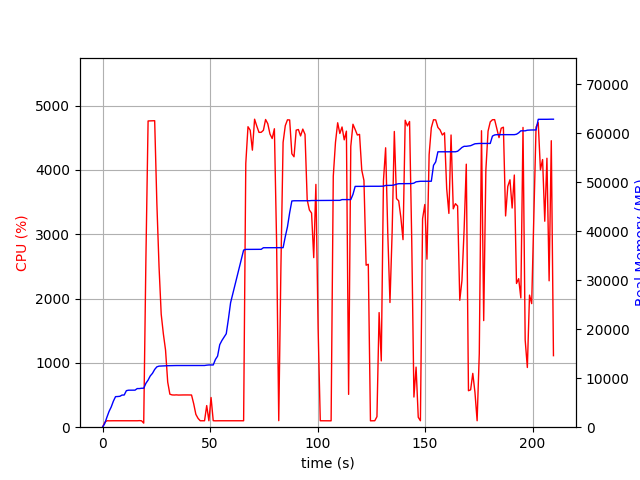

The data file committed next to this chart (first rows):
elapsed_time, nproc, cpu, mem_real, mem_virtual
3.4809112548828125e-05, 1, 0.0, 6.613, 3185
1.006, 1, 74.5, 731.2, 1688
2.014, 1, 100.2, 2015, 3656
3.022, 1, 99.2, 3213, 5000
4.029, 1, 100.3, 4119, 6786
5.037, 1, 100.2, 5311, 8578
6.045, 1, 100.2, 6235, 10738
7.053, 1, 101.2, 6257, 10738
8.06, 1, 100.3, 6305, 10738
9.067, 1, 101.3, 6555, 10738
10.07, 1, 100.3, 6567, 10750
11.08, 1, 100.3, 7451, 10750
12.09, 1, 101.2, 7549, 10750
13.1, 1, 100.3, 7549, 10750
14.1, 1, 100.3, 7559, 10750
15.11, 1, 100.0, 7559, 10750
16.12, 1, 100.0, 7879, 10750
17.13, 1, 102.1, 7879, 10750
18.14, 1, 100.0, 7947, 10750
19.15, 1, 63.3, 7947, 10750
20.17, 1, 2610, 8949, 15140
21.19, 1, 4760, 9610, 15813
22.21, 1, 4761, 10465, 16764
23.23, 1, 4763, 10989, 17353
24.25, 1, 4764, 11781, 18240
25.27, 1, 3478, 12313, 18798
26.28, 1, 2496, 12459, 18862
27.29, 1, 1757, 12485, 18886
28.29, 1, 1449, 12519, 18902
29.3, 1, 1199, 12545, 18934
30.31, 1, 702.1, 12545, 18934
31.32, 1, 512.9, 12547, 18934
32.33, 1, 501.9, 12561, 18934
33.33, 1, 500.1, 12581, 18934
34.34, 1, 502.3, 12581, 18934
35.35, 1, 499.6, 12581, 18934
36.36, 1, 500.9, 12581, 18934
37.36, 1, 501.2, 12581, 18934
38.37, 1, 501.6, 12587, 18990
39.38, 1, 501.4, 12587, 18990
40.39, 1, 500.1, 12587, 18990
41.39, 1, 500.5, 12587, 18990
42.4, 1, 364.1, 12587, 18990
43.41, 1, 199.4, 12587, 18990
44.42, 1, 137.7, 12587, 18990
45.43, 1, 100.1, 12587, 18990
46.44, 1, 100.0, 12587, 18990
47.45, 1, 100.1, 12587, 18990
48.46, 1, 336.1, 12656, 19118
49.47, 1, 100.0, 12698, 19119
50.48, 1, 461.4, 12698, 19119
51.49, 1, 101.0, 12698, 19119
52.5, 1, 99.1, 13806, 21679
53.5, 1, 100.0, 14498, 21839
54.51, 1, 100.1, 16832, 26959
55.52, 1, 100.0, 17692, 27151
56.53, 1, 100.0, 18374, 27171
57.54, 1, 99.1, 19064, 27395
58.55, 1, 99.1, 22072, 43779
59.56, 1, 100.0, 25398, 56323
... 148 more rows
